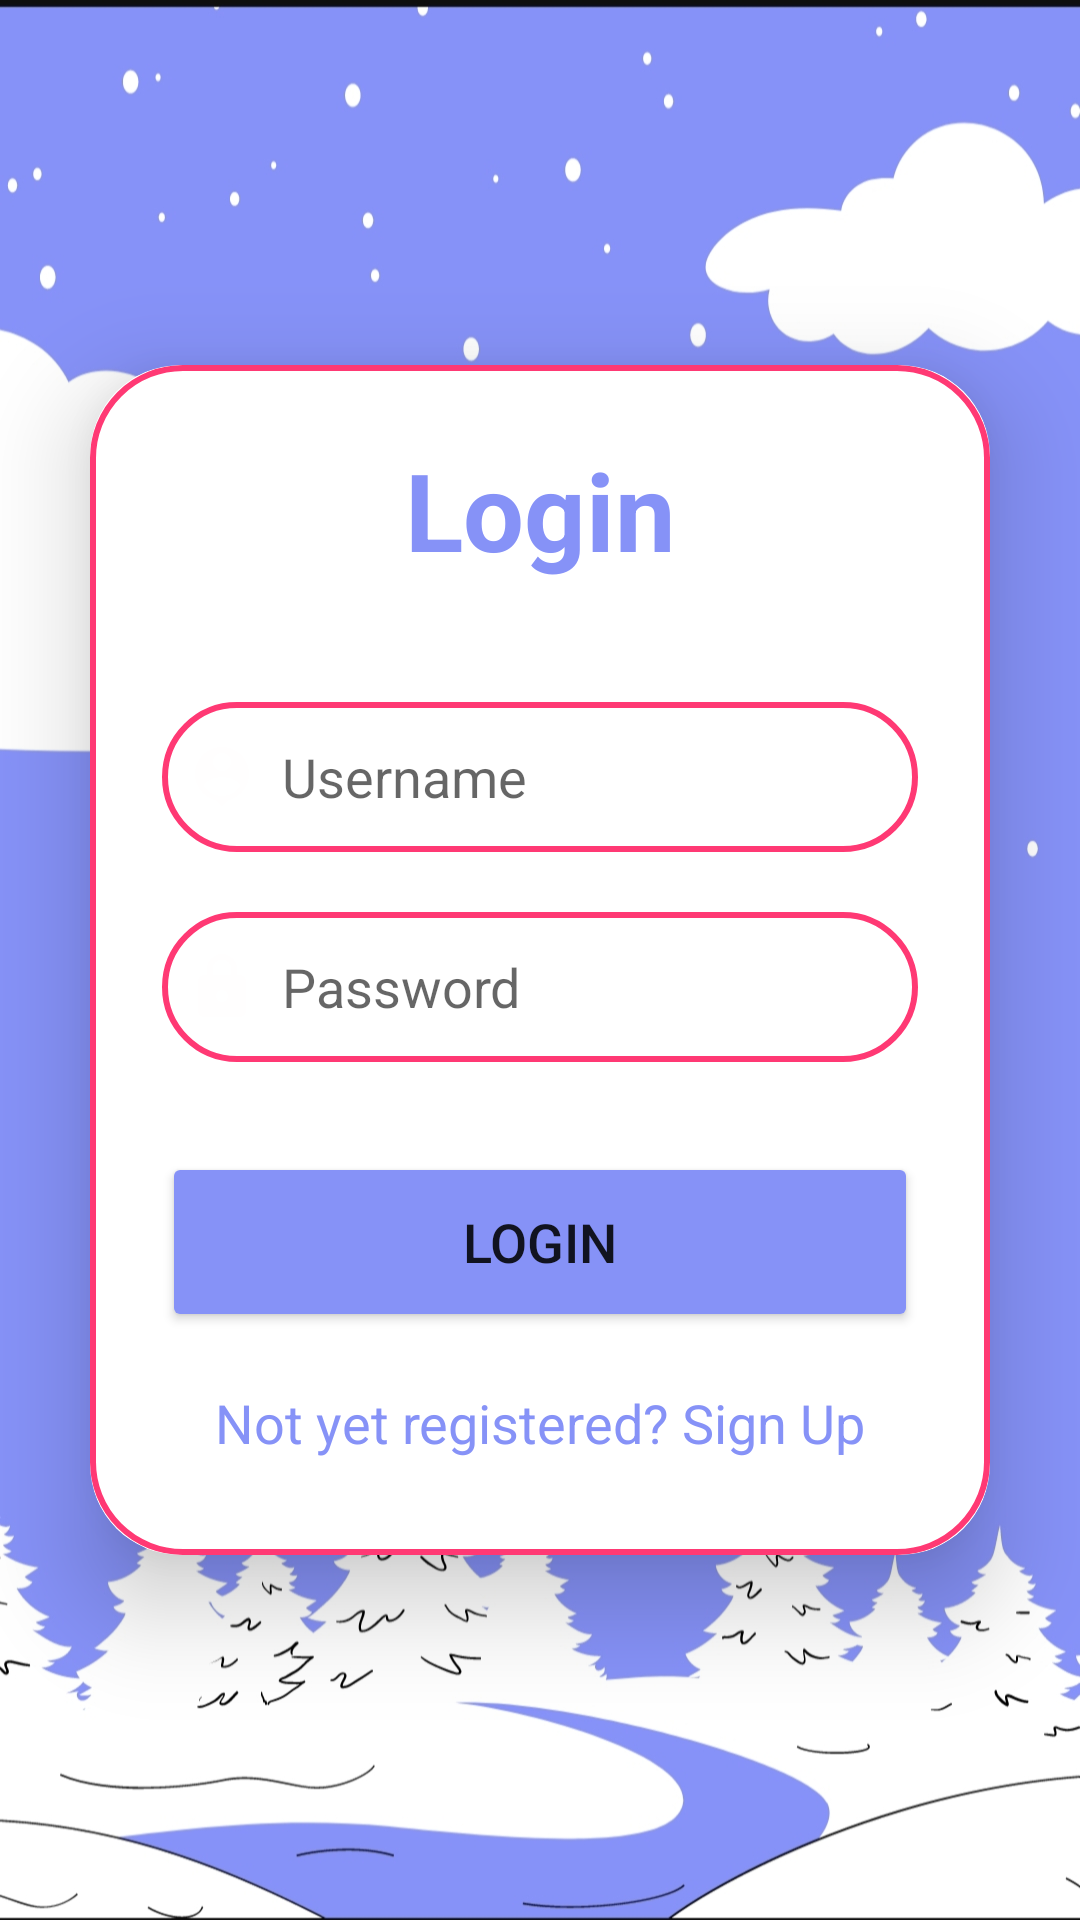

Produce the Android XML layout that renders to this screen, including the resource entries it uses.
<!-- AndroidManifest.xml: application theme Theme.WoSafe -->
<!-- res/layout/activity_login.xml -->
<?xml version="1.0" encoding="utf-8"?>
<LinearLayout
    xmlns:android="http://schemas.android.com/apk/res/android"
    xmlns:app="http://schemas.android.com/apk/res-auto"
    xmlns:tools="http://schemas.android.com/tools"
    android:layout_width="match_parent"
    android:layout_height="match_parent"
    android:orientation="vertical"
    android:gravity="center"
    android:background="@drawable/signup"
    tools:context=".SignupActivity">

    <androidx.cardview.widget.CardView
        android:layout_width="match_parent"
        android:layout_height="wrap_content"
        android:layout_margin="30dp"
        app:cardCornerRadius="30dp"
        app:cardElevation="20dp">

        <LinearLayout
            android:layout_width="match_parent"
            android:layout_height="wrap_content"
            android:orientation="vertical"
            android:layout_gravity="center_horizontal"
            android:padding="24dp"
            android:background="@drawable/pink_border">

            <TextView
                android:layout_width="match_parent"
                android:layout_height="wrap_content"
                android:text="Login"
                android:textSize="36sp"
                android:textAlignment="center"
                android:textStyle="bold"
                android:textColor="@color/lavender"/>


            <EditText
                android:id="@+id/login_username"
                android:layout_width="match_parent"
                android:layout_height="50dp"
                android:layout_marginTop="40dp"
                android:background="@drawable/pink_border"

                android:drawableLeft="@drawable/baseline_person_pin_24"
                android:drawablePadding="8dp"
                android:hint="Username"
                android:padding="8dp"
                android:textColor="@color/black" />

            <EditText
                android:id="@+id/login_password"
                android:layout_width="match_parent"
                android:layout_height="50dp"
                android:layout_marginTop="20dp"
                android:background="@drawable/pink_border"
                android:drawableLeft="@drawable/baseline_lock_24"
                android:drawablePadding="8dp"
                android:hint="Password"
                android:inputType="textPassword"
                android:padding="8dp"
                android:textColor="@color/black" />

            <Button
                android:layout_width="match_parent"
                android:layout_height="60dp"
                android:text="Login"
                android:id="@+id/login_button"
                android:textSize="18sp"
                android:layout_marginTop="30dp"
                android:backgroundTint="@color/lavender"
                app:cornerRadius = "20dp"/>

            <TextView
                android:layout_width="wrap_content"
                android:layout_height="wrap_content"
                android:id="@+id/signupRedirectText"
                android:text="Not yet registered? Sign Up"
                android:layout_gravity="center"
                android:padding="8dp"
                android:layout_marginTop="10dp"
                android:textColor="@color/lavender"
                android:textSize="18sp"/>

        </LinearLayout>

    </androidx.cardview.widget.CardView>

</LinearLayout>
<!-- resources referenced by this layout -->
<resources>
  <color name="black">#FF000000</color>
  <color name="lavender">#8692f7</color>
  <!-- drawable baseline_lock_24 (drawable) -->
  <vector xmlns:android="http://schemas.android.com/apk/res/android" android:height="24dp" android:tint="#FFFEFE" android:viewportHeight="24" android:viewportWidth="24" android:width="24dp">
        
      <path android:fillColor="@android:color/white" android:pathData="M18,8h-1L17,6c0,-2.76 -2.24,-5 -5,-5S7,3.24 7,6v2L6,8c-1.1,0 -2,0.9 -2,2v10c0,1.1 0.9,2 2,2h12c1.1,0 2,-0.9 2,-2L20,10c0,-1.1 -0.9,-2 -2,-2zM12,17c-1.1,0 -2,-0.9 -2,-2s0.9,-2 2,-2 2,0.9 2,2 -0.9,2 -2,2zM15.1,8L8.9,8L8.9,6c0,-1.71 1.39,-3.1 3.1,-3.1 1.71,0 3.1,1.39 3.1,3.1v2z"/>
      
  </vector>
  <!-- drawable baseline_person_pin_24 (drawable) -->
  <vector xmlns:android="http://schemas.android.com/apk/res/android" android:height="24dp" android:tint="#FFFEFE" android:viewportHeight="24" android:viewportWidth="24" android:width="24dp">
        
      <path android:fillColor="@android:color/white" android:pathData="M12,2c-4.97,0 -9,4.03 -9,9 0,4.17 2.84,7.67 6.69,8.69L12,22l2.31,-2.31C18.16,18.67 21,15.17 21,11c0,-4.97 -4.03,-9 -9,-9zM12,4c1.66,0 3,1.34 3,3s-1.34,3 -3,3 -3,-1.34 -3,-3 1.34,-3 3,-3zM12,18.3c-2.5,0 -4.71,-1.28 -6,-3.22 0.03,-1.99 4,-3.08 6,-3.08 1.99,0 5.97,1.09 6,3.08 -1.29,1.94 -3.5,3.22 -6,3.22z"/>
      
  </vector>
  <!-- drawable pink_border (drawable) -->
  <?xml version="1.0" encoding="utf-8"?>
  <shape xmlns:android="http://schemas.android.com/apk/res/android">
      android:shape="rectangle">
      <stroke
          android:width="2dp"
          android:color="@color/bgmain"/>
      <corners
          android:radius="30dp"/>
  </shape>
  <!-- drawable signup: png bitmap (drawable, 211690 bytes) -->
  <style name="Theme.WoSafe" parent="Base.Theme.WoSafe" />
  <color name="bgmain">#FF3974</color>
  <style name="Base.Theme.WoSafe" parent="Theme.MaterialComponents.DayNight.NoActionBar">
          
          <item name="colorPrimary">@color/bgmain</item>
          <item name="colorPrimaryVariant">@color/bgmain</item>
          <item name="colorOnPrimary">@color/white</item>
          <item name="android:windowFullscreen">true</item>
  
          
          <item name="android:statusBarColor">@color/bgmain</item> 
          
          <item name="android:navigationBarColor">@color/bgmain</item>
      </style>
  <color name="white">#FFFFFFFF</color>
</resources>
